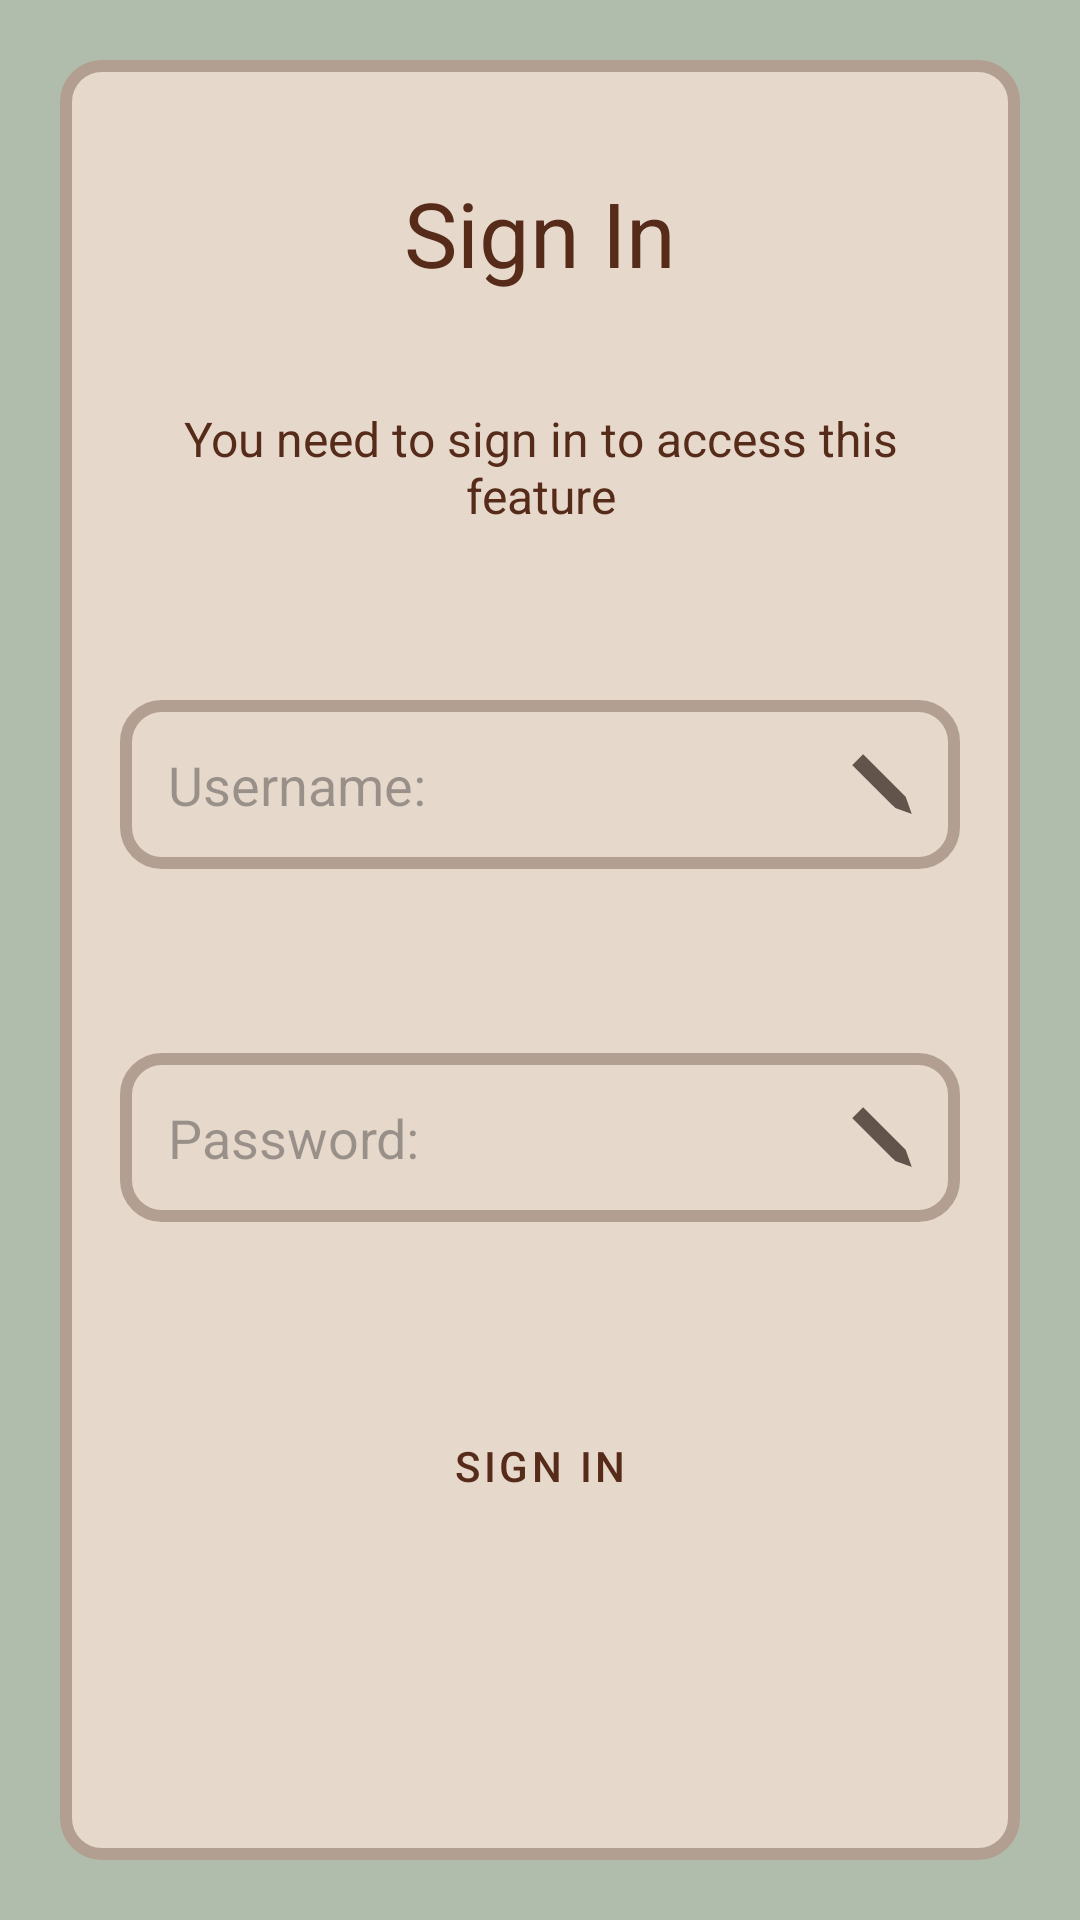

Here is an Android app screen rendered from its layout file. Give the layout XML and the strings, colors and styles it references.
<!-- AndroidManifest.xml: application theme Theme.COMP2000CW1 -->
<!-- res/layout/fragment_sign_in.xml -->
<androidx.constraintlayout.widget.ConstraintLayout
    xmlns:android="http://schemas.android.com/apk/res/android"
    xmlns:app="http://schemas.android.com/apk/res-auto"
    xmlns:tools="http://schemas.android.com/tools"
    android:layout_width="match_parent"
    android:layout_height="match_parent"
    android:background="#B0BCAC"
    tools:context=".SignInFragment">

    <TextView
        android:id="@+id/box"
        android:layout_width="0dp"
        android:layout_height="0dp"
        android:background="@drawable/textview_border"
        android:layout_margin="20dp"
        app:layout_constraintStart_toStartOf="parent"
        app:layout_constraintEnd_toEndOf="parent"
        app:layout_constraintTop_toTopOf="parent"
        app:layout_constraintBottom_toBottomOf="parent" />

    <TextView
        android:id="@+id/title"
        android:layout_width="wrap_content"
        android:layout_height="wrap_content"
        android:text="Sign In"
        android:textColor="@color/text"
        android:textSize="30sp"
        android:layout_marginTop="16dp"
        app:layout_constraintStart_toStartOf="@id/box"
        app:layout_constraintEnd_toEndOf="@id/box"
        app:layout_constraintTop_toTopOf="@id/box"
        app:layout_constraintBottom_toTopOf="@id/subtitle"/>

    <TextView
        android:id="@+id/subtitle"
        android:layout_width="0dp"
        android:layout_height="wrap_content"
        android:text="You need to sign in to access this feature"
        android:textColor="@color/text"
        android:textSize="16sp"
        android:layout_margin="16dp"
        android:gravity="center"
        app:layout_constraintStart_toStartOf="@id/box"
        app:layout_constraintEnd_toEndOf="@id/box"
        app:layout_constraintTop_toBottomOf="@id/title"
        app:layout_constraintBottom_toTopOf="@id/username"/>

    <EditText
        android:id="@+id/username"
        android:layout_width="0dp"
        android:layout_height="wrap_content"
        android:hint="Username:"
        android:background="@drawable/textview_border"
        android:padding="16dp"
        android:layout_margin="20dp"
        android:drawableEnd="@drawable/pen"
        app:layout_constraintStart_toStartOf="@id/box"
        app:layout_constraintEnd_toEndOf="@id/box"
        app:layout_constraintTop_toBottomOf="@id/subtitle"
        app:layout_constraintBottom_toTopOf="@id/password"/>
    <EditText
        android:id="@+id/password"
        android:layout_width="0dp"
        android:layout_height="wrap_content"
        android:hint="Password:"
        android:background="@drawable/textview_border"
        android:padding="16dp"
        android:layout_margin="20dp"
        android:drawableEnd="@drawable/pen"
        app:layout_constraintStart_toStartOf="@id/box"
        app:layout_constraintEnd_toEndOf="@id/box"
        app:layout_constraintTop_toBottomOf="@id/username"
        app:layout_constraintBottom_toTopOf="@id/signInButton"/>
    <Button
        android:id="@+id/signInButton"
        android:layout_width="0dp"
        android:layout_height="wrap_content"
        android:text="Sign In"
        android:layout_marginBottom="16dp"
        android:layout_marginTop="16dp"
        android:layout_marginStart="36dp"
        android:layout_marginEnd="36dp"
        style="@style/buttons"
        app:layout_constraintStart_toStartOf="@id/box"
        app:layout_constraintEnd_toEndOf="@id/box"
        app:layout_constraintTop_toBottomOf="@id/password"
        app:layout_constraintBottom_toTopOf="@id/textViewResult"/>
    <TextView
        android:id="@+id/textViewResult"
        android:layout_width="0dp"
        android:layout_height="wrap_content"
        android:text=""
        android:textSize="12sp"
        android:layout_margin="16dp"
        app:layout_constraintStart_toStartOf="@id/box"
        app:layout_constraintEnd_toEndOf="@id/box"
        app:layout_constraintTop_toBottomOf="@id/signInButton"
        app:layout_constraintBottom_toBottomOf="@id/box"/>


</androidx.constraintlayout.widget.ConstraintLayout>
<!-- resources referenced by this layout -->
<resources>
  <color name="text">#562B1A</color>
  <!-- drawable pen (drawable) -->
  <vector xmlns:android="http://schemas.android.com/apk/res/android"
      android:width="20dp"
      android:height="20dp"
      android:viewportWidth="300"
      android:viewportHeight="300">
    <path
        android:pathData="M28.3,28.2l-27.3,27.3 107.2,107.3c82,81.9 108.1,107.5 110.8,108.3 3.5,1.1 29.8,10.5 62.7,22.4l17.1,6.2 -4,-11.1c-2.2,-6.1 -5.5,-15.4 -7.3,-20.6 -1.8,-5.2 -6.7,-19.1 -10.9,-30.7 -4.2,-11.7 -7.6,-21.6 -7.6,-22 0,-0.5 -48,-48.8 -106.8,-107.6l-106.7,-106.7 -27.2,27.2z"
        android:fillColor="#62544a"
        android:strokeColor="#00000000"/>
  </vector>
  <!-- drawable textview_border (drawable) -->
  <?xml version="1.0" encoding="utf-8"?>
  <shape xmlns:android="http://schemas.android.com/apk/res/android"
      android:shape="rectangle">
  
      <solid android:color="#E6D9CB" />
  
      <stroke
          android:width="4dp"
          android:color="#B29F91" />
  
      <corners android:radius="12dp" />
  </shape>
  <style name="buttons" parent="Widget.MaterialComponents.Button">
          <item name="backgroundTint">#A28B7A</item>
          <item name="android:textColor">#562B1A</item>
          <item name="cornerRadius">12dp</item>
      </style>
  <style name="Theme.COMP2000CW1" parent="Base.Theme.COMP2000CW1" />
  <style name="Base.Theme.COMP2000CW1" parent="Theme.Material3.DayNight.NoActionBar">
          
          
      </style>
</resources>
